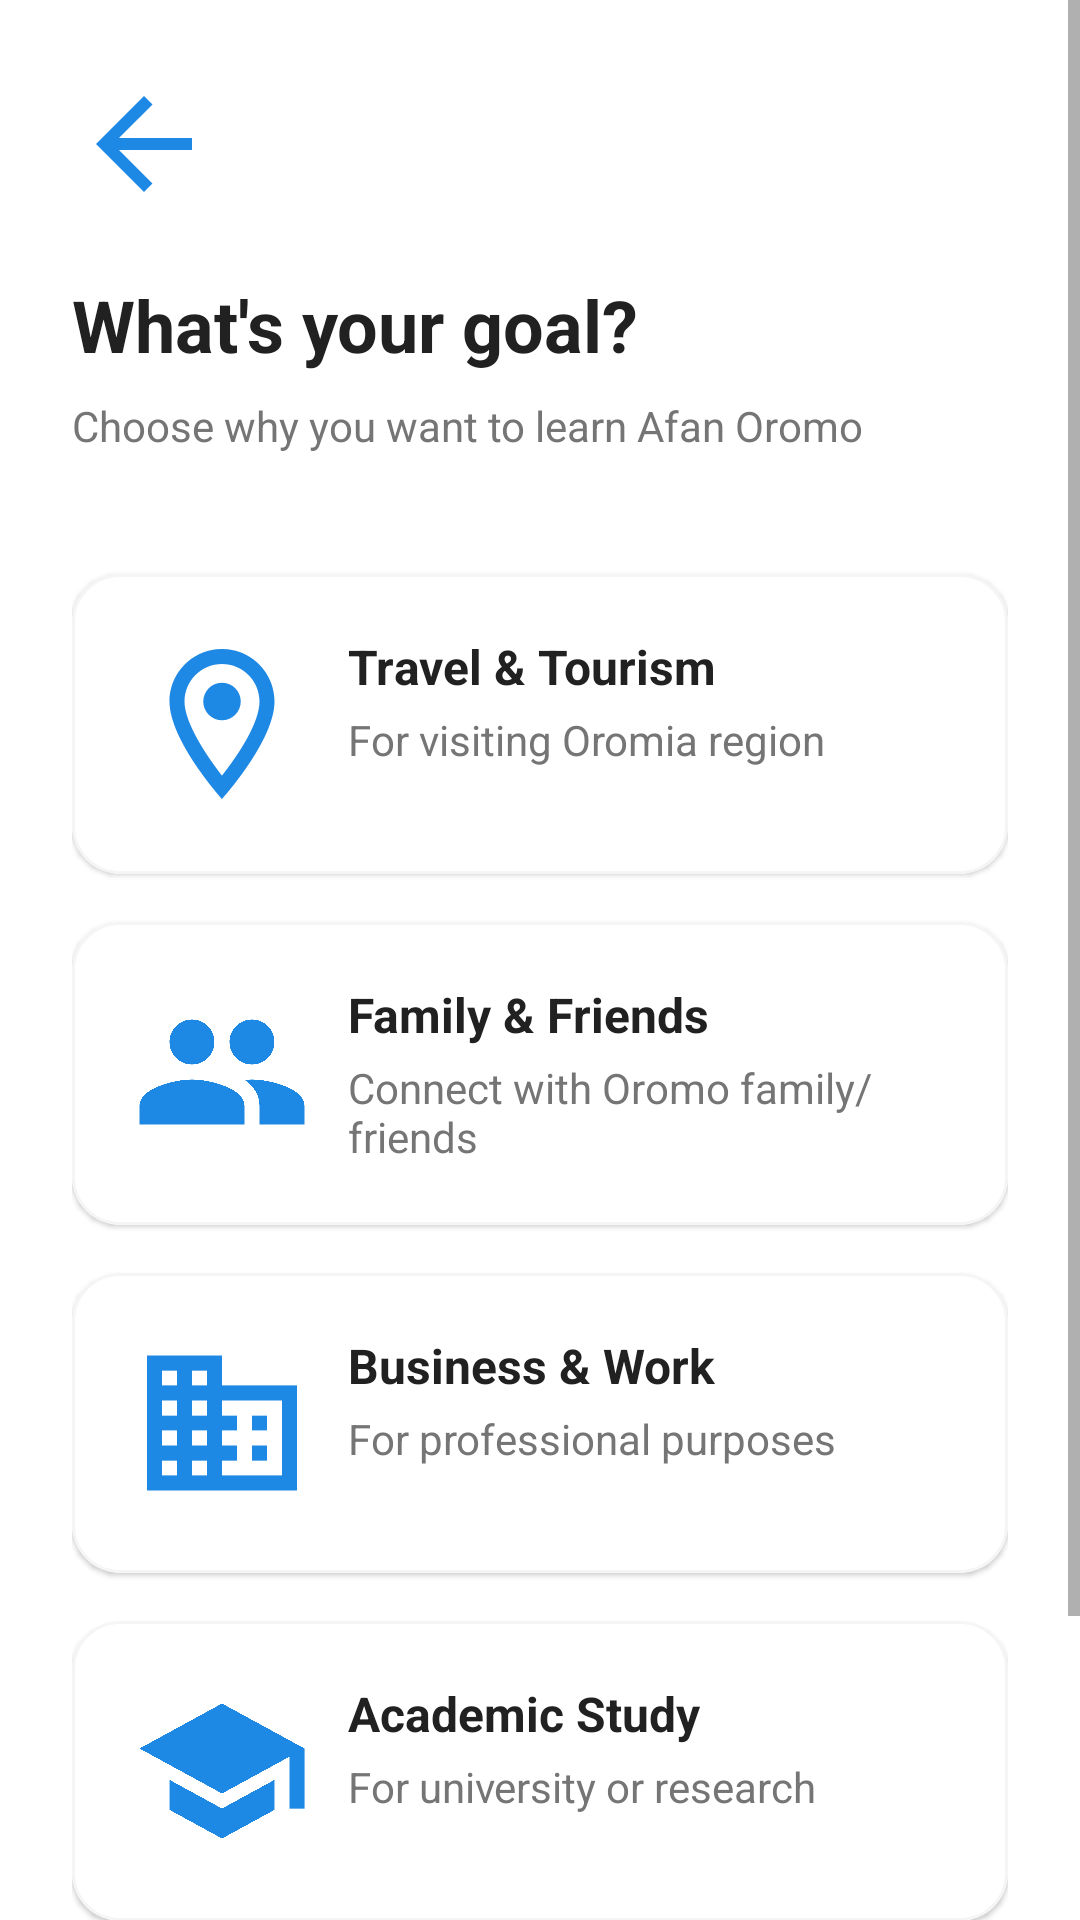

The Android layout XML behind this screen, and the referenced resources:
<!-- AndroidManifest.xml: application theme Theme.AfanOromoLearning -->
<!-- res/layout/activity_goal_selection.xml -->
<?xml version="1.0" encoding="utf-8"?>
<ScrollView xmlns:android="http://schemas.android.com/apk/res/android"
    xmlns:app="http://schemas.android.com/apk/res-auto"
    android:layout_width="match_parent"
    android:layout_height="match_parent"
    android:background="@color/white">

    <LinearLayout
        android:layout_width="match_parent"
        android:layout_height="wrap_content"
        android:orientation="vertical"
        android:padding="24dp">

        
        <ImageView
            android:id="@+id/btnBack"
            android:layout_width="48dp"
            android:layout_height="48dp"
            android:src="@drawable/ic_back"
            app:tint="@color/colorPrimary"
            android:contentDescription="@string/back" />

        
        <TextView
            android:layout_width="wrap_content"
            android:layout_height="wrap_content"
            android:layout_marginTop="20dp"
            android:text="@string/whats_your_goal"
            android:textColor="@color/textPrimary"
            android:textSize="24sp"
            android:textStyle="bold" />

        <TextView
            android:layout_width="wrap_content"
            android:layout_height="wrap_content"
            android:layout_marginTop="8dp"
            android:text="@string/choose_why_learn"
            android:textColor="@color/textSecondary"
            android:textSize="14sp" />

        
        <com.google.android.material.card.MaterialCardView
            android:id="@+id/cardTravel"
            android:layout_width="match_parent"
            android:layout_height="wrap_content"
            android:layout_marginTop="40dp"
            app:cardCornerRadius="16dp"
            app:strokeColor="@color/grayLight"
            app:strokeWidth="1dp">

            <RelativeLayout
                android:layout_width="match_parent"
                android:layout_height="wrap_content"
                android:padding="20dp">

                <ImageView
                    android:layout_width="60dp"
                    android:layout_height="60dp"
                    android:src="@drawable/ic_goal_travel"
                    android:contentDescription="@string/goal_travel" />

                <ImageView
                    android:id="@+id/checkTravel"
                    android:layout_width="24dp"
                    android:layout_height="24dp"
                    android:layout_alignParentEnd="true"
                    android:layout_centerVertical="true"
                    android:src="@drawable/ic_check"
                    app:tint="@color/colorPrimary"
                    android:visibility="gone"
                    android:contentDescription="@string/selected" />

                <TextView
                    android:id="@+id/titleTravel"
                    android:layout_width="wrap_content"
                    android:layout_height="wrap_content"
                    android:layout_marginStart="72dp"
                    android:text="@string/travel_tourism"
                    android:textColor="@color/textPrimary"
                    android:textSize="16sp"
                    android:textStyle="bold" />

                <TextView
                    android:layout_width="match_parent"
                    android:layout_height="wrap_content"
                    android:layout_below="@id/titleTravel"
                    android:layout_marginStart="72dp"
                    android:layout_marginTop="4dp"
                    android:text="@string/for_visiting_oromia"
                    android:textColor="@color/textSecondary"
                    android:textSize="14sp" />
            </RelativeLayout>
        </com.google.android.material.card.MaterialCardView>

        
        <com.google.android.material.card.MaterialCardView
            android:id="@+id/cardFamily"
            android:layout_width="match_parent"
            android:layout_height="wrap_content"
            android:layout_marginTop="16dp"
            app:cardCornerRadius="16dp"
            app:strokeColor="@color/grayLight"
            app:strokeWidth="1dp">

            <RelativeLayout
                android:layout_width="match_parent"
                android:layout_height="wrap_content"
                android:padding="20dp">

                <ImageView
                    android:layout_width="60dp"
                    android:layout_height="60dp"
                    android:src="@drawable/ic_goal_family"
                    android:contentDescription="@string/goal_family" />

                <ImageView
                    android:id="@+id/checkFamily"
                    android:layout_width="24dp"
                    android:layout_height="24dp"
                    android:layout_alignParentEnd="true"
                    android:layout_centerVertical="true"
                    android:src="@drawable/ic_check"
                    app:tint="@color/colorPrimary"
                    android:visibility="gone"
                    android:contentDescription="@string/selected" />

                <TextView
                    android:id="@+id/titleFamily"
                    android:layout_width="wrap_content"
                    android:layout_height="wrap_content"
                    android:layout_marginStart="72dp"
                    android:text="@string/family_friends"
                    android:textColor="@color/textPrimary"
                    android:textSize="16sp"
                    android:textStyle="bold" />

                <TextView
                    android:layout_width="match_parent"
                    android:layout_height="wrap_content"
                    android:layout_below="@id/titleFamily"
                    android:layout_marginStart="72dp"
                    android:layout_marginTop="4dp"
                    android:text="@string/connect_with_family"
                    android:textColor="@color/textSecondary"
                    android:textSize="14sp" />
            </RelativeLayout>
        </com.google.android.material.card.MaterialCardView>

        
        <com.google.android.material.card.MaterialCardView
            android:id="@+id/cardBusiness"
            android:layout_width="match_parent"
            android:layout_height="wrap_content"
            android:layout_marginTop="16dp"
            app:cardCornerRadius="16dp"
            app:strokeColor="@color/grayLight"
            app:strokeWidth="1dp">

            <RelativeLayout
                android:layout_width="match_parent"
                android:layout_height="wrap_content"
                android:padding="20dp">

                <ImageView
                    android:layout_width="60dp"
                    android:layout_height="60dp"
                    android:src="@drawable/ic_goal_business"
                    android:contentDescription="@string/goal_business" />

                <ImageView
                    android:id="@+id/checkBusiness"
                    android:layout_width="24dp"
                    android:layout_height="24dp"
                    android:layout_alignParentEnd="true"
                    android:layout_centerVertical="true"
                    android:src="@drawable/ic_check"
                    app:tint="@color/colorPrimary"
                    android:visibility="gone"
                    android:contentDescription="@string/selected" />

                <TextView
                    android:id="@+id/titleBusiness"
                    android:layout_width="wrap_content"
                    android:layout_height="wrap_content"
                    android:layout_marginStart="72dp"
                    android:text="@string/business_work"
                    android:textColor="@color/textPrimary"
                    android:textSize="16sp"
                    android:textStyle="bold" />

                <TextView
                    android:layout_width="match_parent"
                    android:layout_height="wrap_content"
                    android:layout_below="@id/titleBusiness"
                    android:layout_marginStart="72dp"
                    android:layout_marginTop="4dp"
                    android:text="@string/for_professional_purposes"
                    android:textColor="@color/textSecondary"
                    android:textSize="14sp" />
            </RelativeLayout>
        </com.google.android.material.card.MaterialCardView>

        
        <com.google.android.material.card.MaterialCardView
            android:id="@+id/cardAcademic"
            android:layout_width="match_parent"
            android:layout_height="wrap_content"
            android:layout_marginTop="16dp"
            app:cardCornerRadius="16dp"
            app:strokeColor="@color/grayLight"
            app:strokeWidth="1dp">

            <RelativeLayout
                android:layout_width="match_parent"
                android:layout_height="wrap_content"
                android:padding="20dp">

                <ImageView
                    android:layout_width="60dp"
                    android:layout_height="60dp"
                    android:src="@drawable/ic_goal_academic"
                    android:contentDescription="@string/goal_academic" />

                <ImageView
                    android:id="@+id/checkAcademic"
                    android:layout_width="24dp"
                    android:layout_height="24dp"
                    android:layout_alignParentEnd="true"
                    android:layout_centerVertical="true"
                    android:src="@drawable/ic_check"
                    app:tint="@color/colorPrimary"
                    android:visibility="gone"
                    android:contentDescription="@string/selected" />

                <TextView
                    android:id="@+id/titleAcademic"
                    android:layout_width="wrap_content"
                    android:layout_height="wrap_content"
                    android:layout_marginStart="72dp"
                    android:text="@string/academic_study"
                    android:textColor="@color/textPrimary"
                    android:textSize="16sp"
                    android:textStyle="bold" />

                <TextView
                    android:layout_width="match_parent"
                    android:layout_height="wrap_content"
                    android:layout_below="@id/titleAcademic"
                    android:layout_marginStart="72dp"
                    android:layout_marginTop="4dp"
                    android:text="@string/for_university_research"
                    android:textColor="@color/textSecondary"
                    android:textSize="14sp" />
            </RelativeLayout>
        </com.google.android.material.card.MaterialCardView>

        
        <com.google.android.material.button.MaterialButton
            android:id="@+id/btnContinue"
            android:layout_width="match_parent"
            android:layout_height="56dp"
            android:layout_marginTop="40dp"
            android:enabled="false"
            android:text="@string/continue_text"
            app:cornerRadius="12dp" />

    </LinearLayout>
</ScrollView>
<!-- resources referenced by this layout -->
<resources>
  <color name="colorPrimary">#1E88E5</color>
  <color name="grayLight">#F5F5F5</color>
  <color name="textPrimary">#212121</color>
  <color name="textSecondary">#757575</color>
  <color name="white">#FFFFFF</color>
  <!-- drawable ic_back (drawable) -->
  <?xml version="1.0" encoding="utf-8"?>
  <vector xmlns:android="http://schemas.android.com/apk/res/android"
      android:width="24dp"
      android:height="24dp"
      android:viewportWidth="24"
      android:viewportHeight="24">
      <path
          android:fillColor="@color/textPrimary"
          android:pathData="M20,11H7.83l5.59,-5.59L12,4l-8,8l8,8l1.41,-1.41L7.83,13H20v-2z" />
  </vector>
  <!-- drawable ic_check (drawable) -->
  <?xml version="1.0" encoding="utf-8"?>
  <vector xmlns:android="http://schemas.android.com/apk/res/android"
      android:width="24dp"
      android:height="24dp"
      android:viewportWidth="24"
      android:viewportHeight="24">
      <path
          android:fillColor="@color/colorPrimary"
          android:pathData="M9,16.17L4.83,12l-1.42,1.41L9,19L21,7l-1.41,-1.41z" />
  </vector>
  <!-- drawable ic_goal_academic (drawable) -->
  <?xml version="1.0" encoding="utf-8"?>
  <vector xmlns:android="http://schemas.android.com/apk/res/android"
      android:width="24dp"
      android:height="24dp"
      android:viewportWidth="24"
      android:viewportHeight="24">
      <path
          android:fillColor="@color/colorPrimary"
          android:pathData="M5,13.18v4L12,21l7,-3.82v-4L12,17L5,13.18zM12,3L1,9l11,6l9,-4.91V17h2V9L12,3z" />
  </vector>
  <!-- drawable ic_goal_business (drawable) -->
  <?xml version="1.0" encoding="utf-8"?>
  <vector xmlns:android="http://schemas.android.com/apk/res/android"
      android:width="24dp"
      android:height="24dp"
      android:viewportWidth="24"
      android:viewportHeight="24">
      <path
          android:fillColor="@color/colorPrimary"
          android:pathData="M12,7V3H2v18h20V7H12zM6,19H4v-2h2v2zM6,15H4v-2h2v2zM6,11H4V9h2v2zM6,7H4V5h2v2zM10,19H8v-2h2v2zM10,15H8v-2h2v2zM10,11H8V9h2v2zM10,7H8V5h2v2zM20,19h-8v-2h2v-2h-2v-2h2v-2h-2V9h8v10zM18,11h-2v2h2v-2zM18,15h-2v2h2v-2z" />
  </vector>
  <string name="academic_study">Academic Study</string>
  <string name="back">Back</string>
  <string name="business_work">Business &amp; Work</string>
  <string name="choose_why_learn">Choose why you want to learn Afan Oromo</string>
  <string name="connect_with_family">Connect with Oromo family/friends</string>
  <string name="continue_text">Continue</string>
  <string name="family_friends">Family &amp; Friends</string>
  <string name="for_professional_purposes">For professional purposes</string>
  <string name="for_university_research">For university or research</string>
  <string name="for_visiting_oromia">For visiting Oromia region</string>
  <string name="goal_academic">Academic Study</string>
  <string name="goal_business">Business &amp; Work</string>
  <string name="goal_family">Family &amp; Friends</string>
  <string name="goal_travel">Travel &amp; Tourism</string>
  <string name="selected">Selected</string>
  <string name="travel_tourism">Travel &amp; Tourism</string>
  <string name="whats_your_goal">What\'s your goal?</string>
  <style name="Theme.AfanOromoLearning" parent="Base.Theme.AfanOromoLearning" />
  <style name="Base.Theme.AfanOromoLearning" parent="Theme.MaterialComponents.DayNight.NoActionBar">
          
          <item name="colorPrimary">@color/colorPrimary</item>
          <item name="colorPrimaryDark">@color/colorPrimaryDark</item>
          <item name="colorSecondary">@color/colorAccent</item>
          <item name="colorOnPrimary">@color/white</item>
  
          
          <item name="android:statusBarColor">?attr/colorPrimaryDark</item>
          <item name="android:windowLightStatusBar">false</item>
  
          
          <item name="android:navigationBarColor">@color/white</item>
  
          
          <item name="android:windowBackground">@color/white</item>
      </style>
  <color name="colorPrimaryDark">#1565C0</color>
  <color name="colorAccent">#FF9800</color>
</resources>
